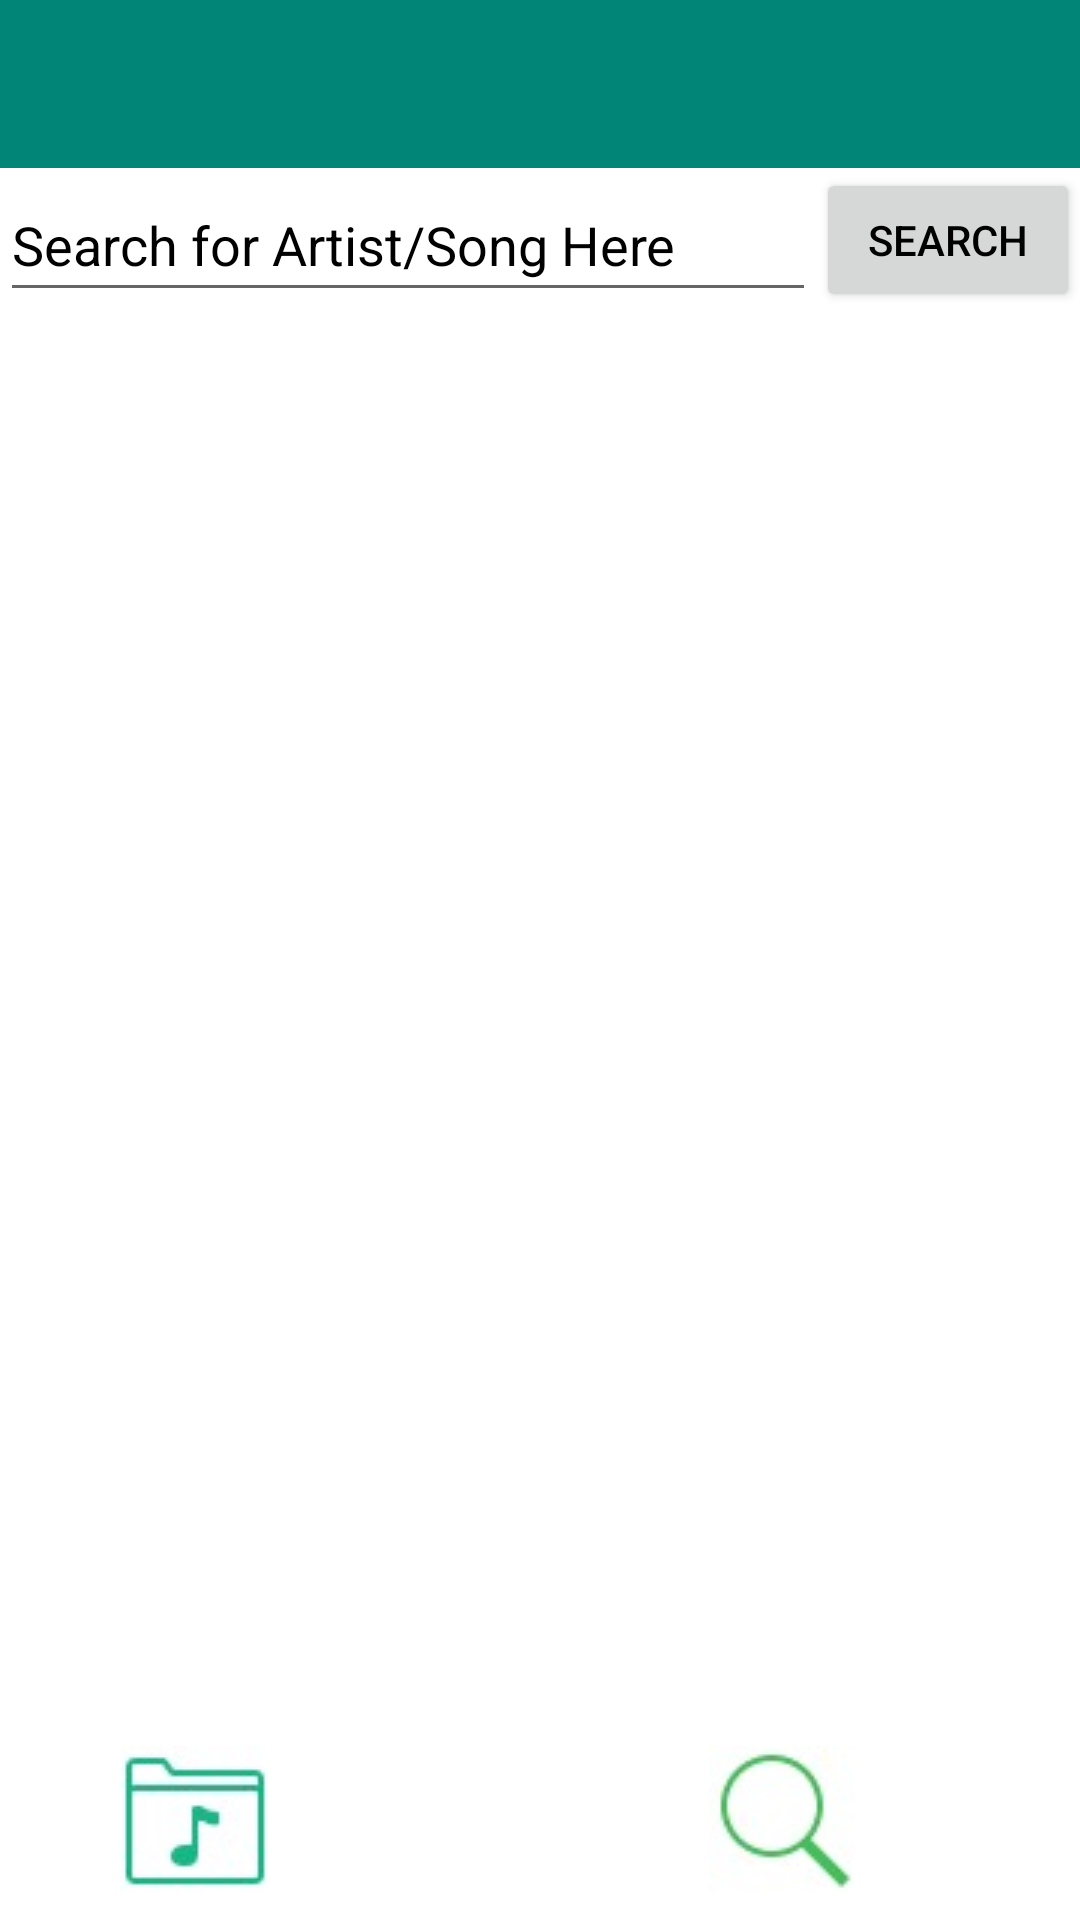

Produce the Android XML layout that renders to this screen, including the resource entries it uses.
<!-- AndroidManifest.xml: application theme Theme.FinalProject -->
<!-- res/layout/deezer.xml -->
<?xml version="1.0" encoding="utf-8"?>
<androidx.constraintlayout.widget.ConstraintLayout
    xmlns:android="http://schemas.android.com/apk/res/android"
    xmlns:app="http://schemas.android.com/apk/res-auto"
    xmlns:tools="http://schemas.android.com/tools"
    android:layout_width="match_parent"
    android:layout_height="match_parent"
    android:orientation="vertical"
    android:background="@color/white"
    >

    <androidx.appcompat.widget.Toolbar
        android:id="@+id/toolbar"
        android:layout_width="409dp"
        android:text="@string/welcome_msg"
        android:layout_height="wrap_content"
        android:background="?attr/colorPrimary"
        android:minHeight="?attr/actionBarSize"
        android:theme="?attr/actionBarTheme"
        android:src="@drawable/dots"
        app:layout_constraintEnd_toEndOf="parent"
        app:layout_constraintStart_toStartOf="parent"
        app:layout_constraintTop_toTopOf="parent"
        />

    <EditText
        android:id="@+id/searchText"
        android:layout_width="0dp"
        android:layout_height="48dp"
        android:hint="@string/search_bar"
        app:layout_constraintEnd_toStartOf="@+id/searchButton"
        app:layout_constraintStart_toStartOf="parent"
        app:layout_constraintTop_toBottomOf="@+id/toolbar"
        android:textColor="@color/black"
        android:textColorHint="@color/black"
        />

    <Button
        android:id="@+id/searchButton"
        android:layout_width="wrap_content"
        android:layout_height="wrap_content"
        android:text="@string/search"
        app:layout_constraintEnd_toEndOf="parent"
        app:layout_constraintTop_toBottomOf="@+id/toolbar"
        />

    <androidx.recyclerview.widget.RecyclerView
        android:id="@+id/deezerAlbums"
        android:layout_width="match_parent"
        android:layout_height="0dp"
        app:layout_constraintBottom_toTopOf="@+id/searchPageButton"
        app:layout_constraintEnd_toEndOf="parent"
        app:layout_constraintStart_toStartOf="parent"
        app:layout_constraintTop_toBottomOf="@+id/searchText"
        android:textColor="@color/black"
        />

    <ImageButton
        android:id="@+id/playlistPageButton"
        android:layout_width="wrap_content"
        android:layout_height="wrap_content"
        android:layout_marginStart="40dp"
        android:layout_marginBottom="8dp"
        android:background="@color/white"
        app:layout_constraintBottom_toBottomOf="parent"
        app:layout_constraintStart_toStartOf="parent"
        app:srcCompat="@drawable/playlist"
        tools:ignore="ContentDescription" />

    <ImageButton
        android:id="@+id/searchPageButton"
        android:layout_width="wrap_content"
        android:layout_height="wrap_content"
        android:layout_marginEnd="40dp"
        android:layout_marginBottom="8dp"
        android:background="@color/white"
        app:layout_constraintBottom_toBottomOf="parent"
        app:layout_constraintEnd_toEndOf="parent"
        app:layout_constraintHorizontal_bias="0.813"
        app:layout_constraintStart_toEndOf="@+id/playlistPageButton"
        app:srcCompat="@drawable/search"
        tools:ignore="ContentDescription" />

    <FrameLayout
        android:id="@+id/albumFragment"
        android:layout_width="0dp"
        android:layout_height="0dp"
        app:layout_constraintBottom_toBottomOf="@+id/deezerAlbums"
        app:layout_constraintEnd_toEndOf="parent"
        app:layout_constraintStart_toStartOf="parent"
        app:layout_constraintTop_toBottomOf="@+id/toolbar" />

</androidx.constraintlayout.widget.ConstraintLayout>
<!-- resources referenced by this layout -->
<resources>
  <color name="black">#FF000000</color>
  <color name="white">#FFFFFFFF</color>
  <!-- drawable playlist: png bitmap (drawable, 1662 bytes) -->
  <!-- drawable search: png bitmap (drawable, 1595 bytes) -->
  <string name="search">Search</string>
  <string name="search_bar">Search for Artist/Song Here</string>
  <string name="welcome_msg">Welcome</string>
  <style name="Theme.FinalProject" parent="Theme.MaterialComponents.DayNight.DarkActionBar">
          
          <item name="colorPrimary">@color/my_primary</item>
  
          
          <item name="colorSecondary">@color/my_secondary</item>
  
          
          <item name="android:statusBarColor">@color/my_statusBar</item>
  
          
          <item name="android:textColor">@color/my_text</item>
          <item name="windowActionBar">false</item>
          <item name="windowNoTitle">true</item>
  
      </style>
  <color name="my_primary">#008577</color>
  <color name="my_secondary">#00574B</color>
  <color name="my_statusBar">#042641</color>
  <color name="my_text">#FF000000</color>
</resources>
